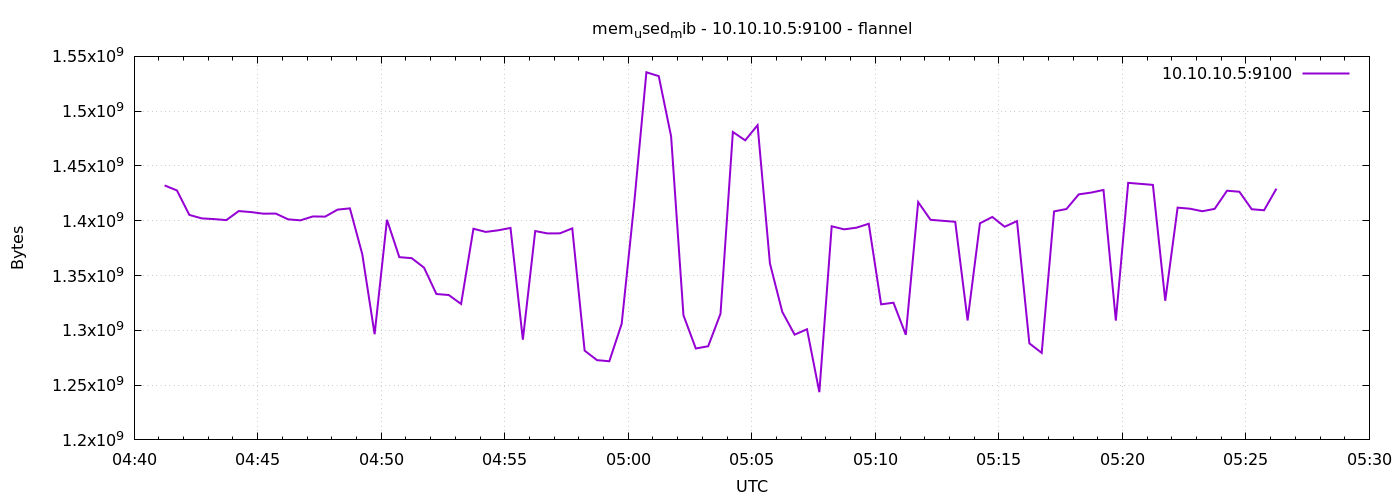

The table this chart was drawn from, first rows:
1791348074	1432231936
1791348104	1427636224
1791348134	1405353984
1791348164	1402167296
1791348194	1401499648
1791348224	1400590336
1791348254	1408823296
1791348284	1407913984
1791348314	1406431232
1791348344	1406554112
1791348374	1401278464
1791348404	1400373248
1791348434	1403924480
1791348464	1403777024
1791348494	1410142208
1791348524	1411297280
1791348554	1369538560
1791348584	1296437248
1791348614	1400836096
1791348644	1366773760
1791348674	1365860352
1791348704	1357185024
1791348734	1333137408
1791348764	1332228096
1791348794	1324060672
1791348824	1392672768
1791348854	1389797376
1791348884	1391267840
1791348914	1393442816
1791348944	1291440128
1791348974	1390608384
1791349004	1388425216
1791349034	1388503040
1791349064	1393045504
1791349094	1281462272
1791349124	1272770560
1791349154	1271791616
1791349184	1305948160
1791349214	1414430720
1791349244	1535483904
1791349274	1531973632
1791349304	1477013504
1791349334	1313746944
1791349364	1283428352
1791349394	1285459968
1791349424	1315176448
1791349454	1480994816
1791349484	1473376256
1791349514	1487228928
1791349544	1360998400
1791349574	1316823040
1791349604	1296064512
1791349634	1301012480
1791349664	1243590656
1791349694	1394958336
1791349724	1392156672
1791349754	1393647616
1791349784	1397252096
1791349814	1323724800
1791349844	1325187072
1791349874	1295925248
... 30 more rows
